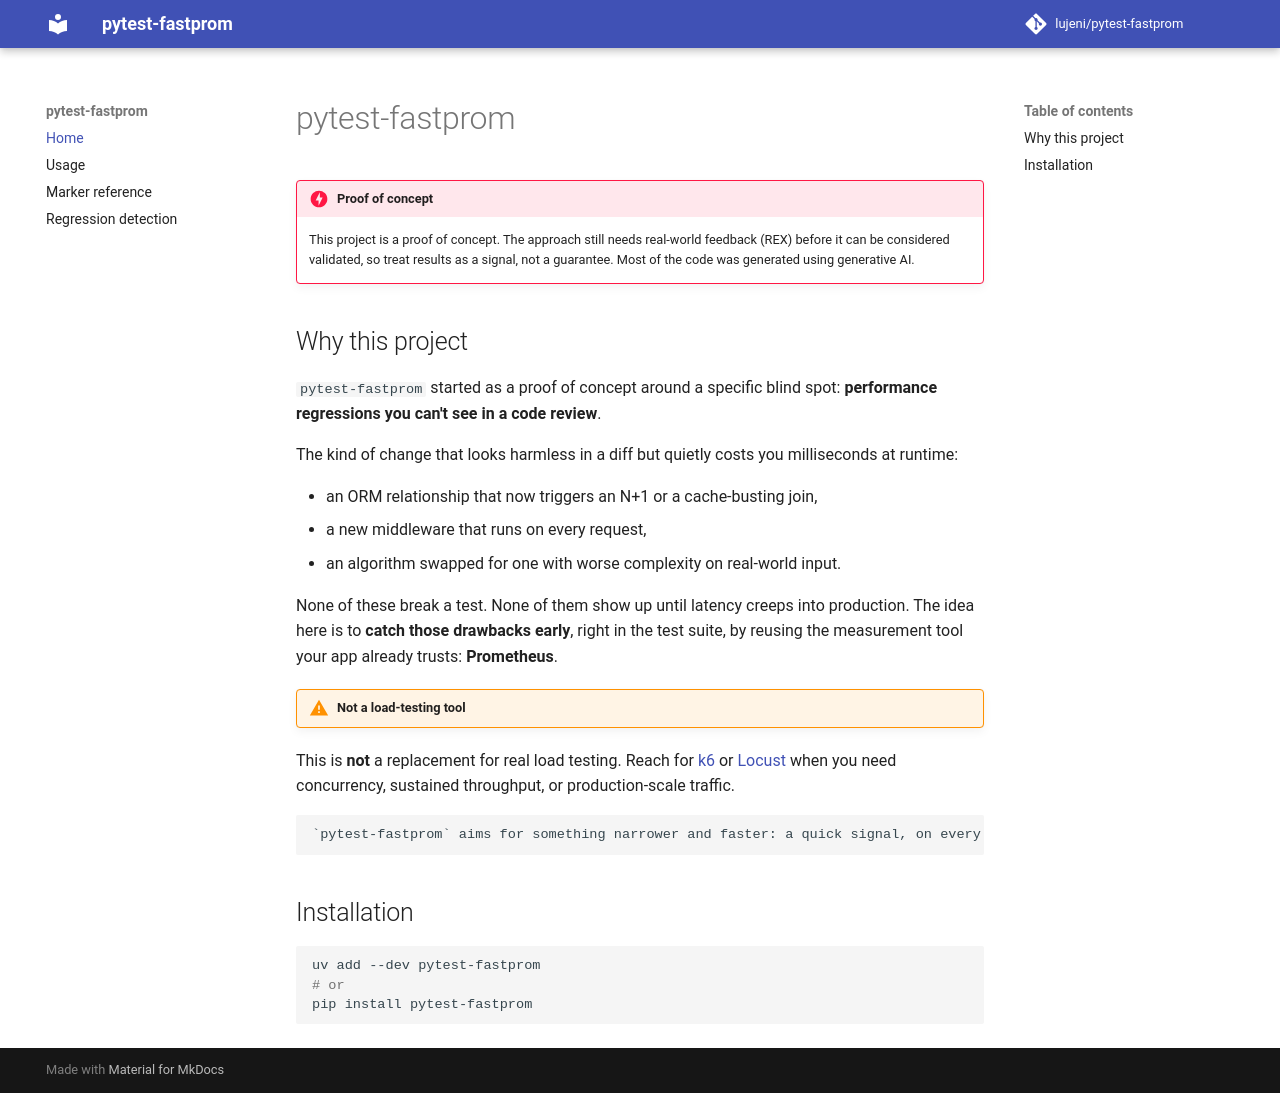

repository: Lujeni/pytest-fastprom · page: index.html · generator: mkdocs

# pytest-fastprom

!!! danger "Proof of concept"
    This project is a proof of concept. The approach still needs real-world
    feedback (REX) before it can be considered validated, so treat results as a
    signal, not a guarantee. Most of the code was generated using generative AI.

## Why this project

`pytest-fastprom` started as a proof of concept around a specific blind spot: **performance regressions you can't see in a code review**.

The kind of change that looks harmless in a diff but quietly costs you milliseconds at runtime:

- an ORM relationship that now triggers an N+1 or a cache-busting join,
- a new middleware that runs on every request,
- an algorithm swapped for one with worse complexity on real-world input.

None of these break a test. None of them show up until latency creeps into production. The idea here is to **catch those drawbacks early**, right in the test suite, by reusing the measurement tool your app already trusts: **Prometheus**.

!!! warning "Not a load-testing tool"
This is **not** a replacement for real load testing. Reach for [k6](https://k6.io/) or [Locust](https://locust.io/) when you need concurrency, sustained throughput, or production-scale traffic.

    `pytest-fastprom` aims for something narrower and faster: a quick signal, on every test run, that a change didn't silently regress the latency or error budget you promised, measured with the same Prometheus histograms you already ship.

## Installation

```bash
uv add --dev pytest-fastprom
# or
pip install pytest-fastprom
```
